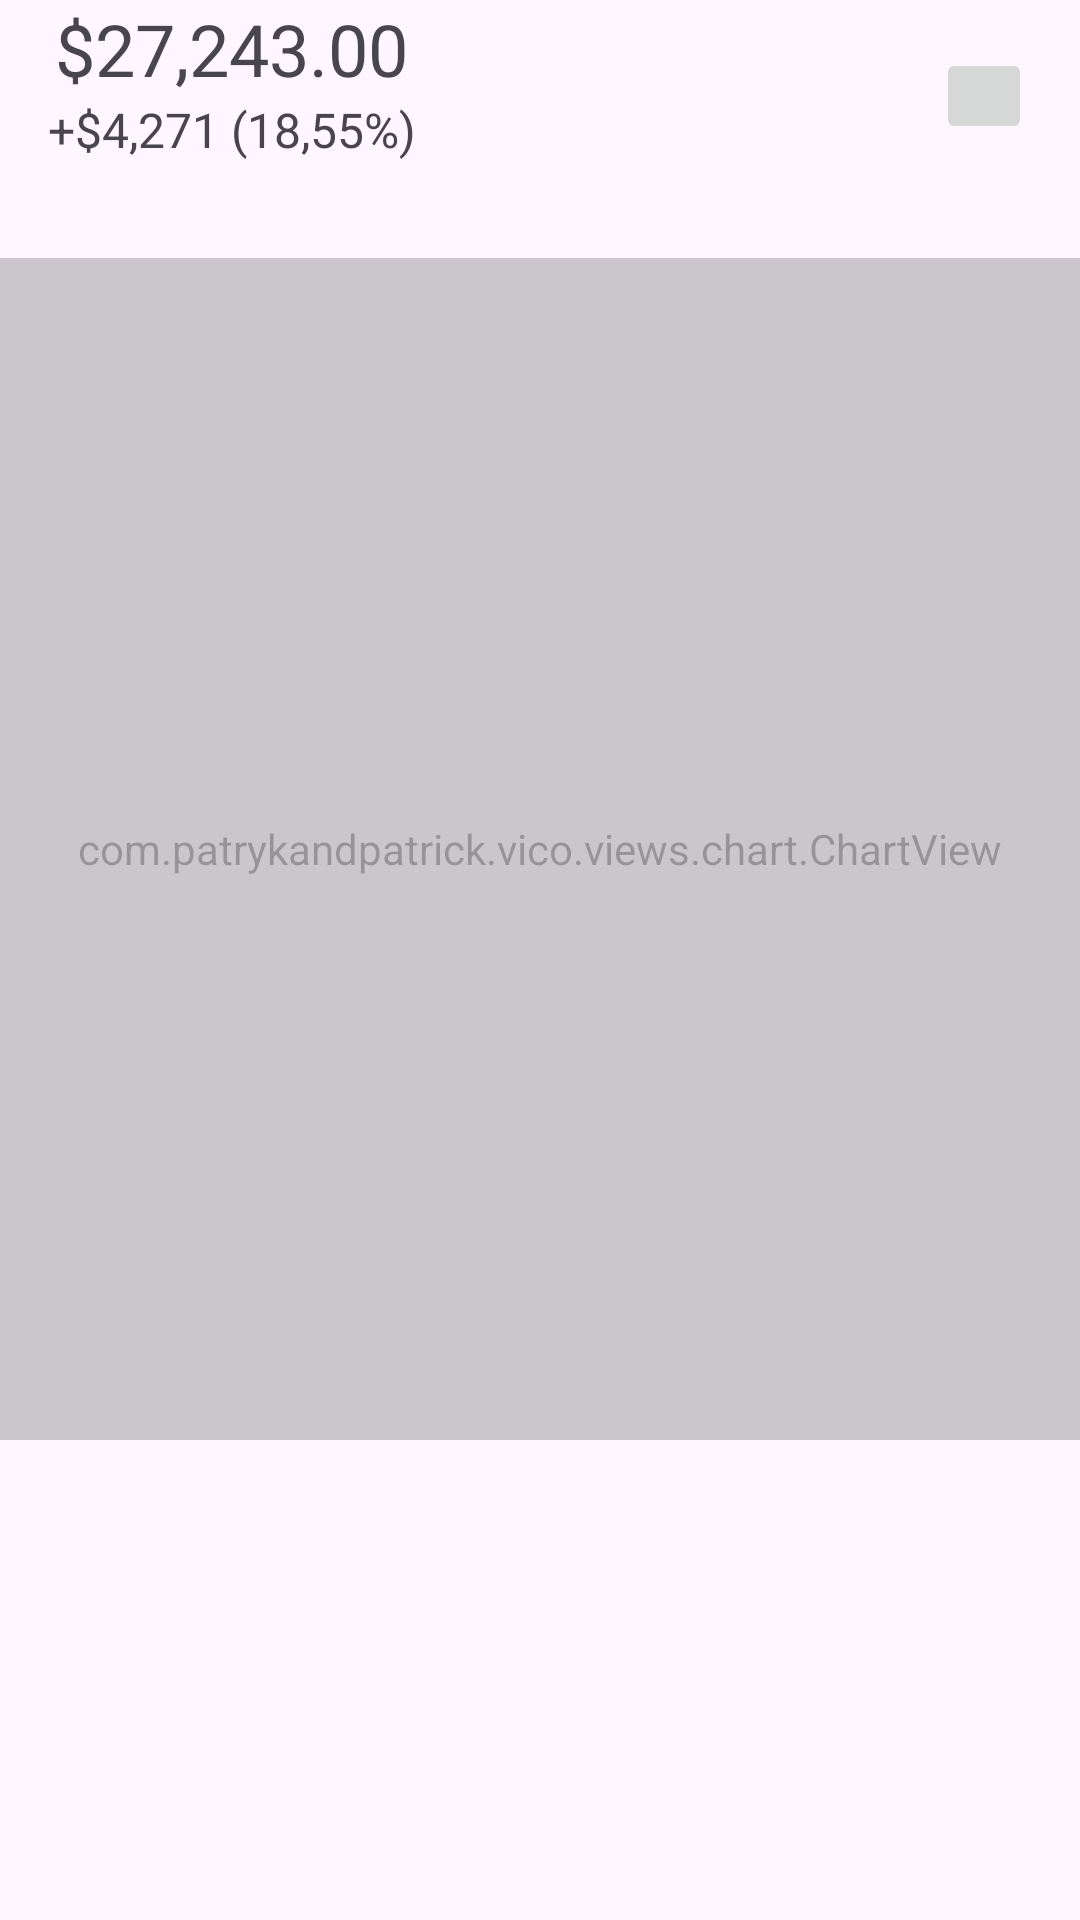

Reconstruct the res/layout file that produces this screen, plus the resources it refers to.
<!-- AndroidManifest.xml: application theme Theme.CryptoXMLProject -->
<!-- res/layout/content_coin_info_sheet_expanded.xml -->
<?xml version="1.0" encoding="utf-8"?>
<androidx.constraintlayout.widget.ConstraintLayout xmlns:android="http://schemas.android.com/apk/res/android"
    xmlns:app="http://schemas.android.com/apk/res-auto"
    android:layout_width="match_parent"
    android:layout_height="match_parent"
    android:animateLayoutChanges="true">

    <androidx.appcompat.widget.AppCompatImageButton
        android:layout_width="32dp"
        android:layout_height="32dp"
        android:layout_margin="16dp"
        android:src="@drawable/ic_settings"
        android:tint="@color/black"
        app:layout_constraintEnd_toEndOf="parent"
        app:layout_constraintTop_toTopOf="parent" />

    <LinearLayout
        android:id="@+id/linearLayout"
        android:layout_width="wrap_content"
        android:layout_height="wrap_content"
        android:layout_marginStart="16dp"
        android:layout_marginTop="0dp"
        android:gravity="center"
        android:orientation="vertical"
        app:layout_constraintStart_toStartOf="parent"
        app:layout_constraintTop_toTopOf="parent">

        <TextView
            android:id="@+id/coinInfoPriceTextView"
            android:layout_width="wrap_content"
            android:layout_height="wrap_content"
            android:text="$27,243.00"
            android:textSize="24sp" />

        <TextView
            android:id="@+id/coinInfoChangeTextView"
            android:layout_width="wrap_content"
            android:layout_height="wrap_content"
            android:text="+$4,271 (18,55%)"
            android:textSize="16sp" />
    </LinearLayout>

    <com.patrykandpatrick.vico.views.chart.ChartView
        android:id="@+id/coinInfoCollapsedChartView"
        android:layout_width="match_parent"
        android:layout_height="0dp"
        android:layout_marginVertical="32dp"
        android:alpha="0.4"
        android:elevation="0dp"
        app:chart="line"
        app:horizontalLayout="fullWidth"
        app:layout_constraintBottom_toTopOf="@+id/guideline2"
        app:layout_constraintEnd_toEndOf="parent"
        app:layout_constraintStart_toStartOf="parent"
        app:layout_constraintTop_toBottomOf="@+id/linearLayout"
        app:showStartAxis="true" />

    <androidx.constraintlayout.widget.Guideline
        android:id="@+id/guideline2"
        android:layout_width="wrap_content"
        android:layout_height="wrap_content"
        android:orientation="horizontal"
        app:layout_constraintGuide_percent="0.8" />

    <com.google.android.material.button.MaterialButtonToggleGroup
        android:id="@+id/materialButtonToggleGroup"
        android:layout_width="0dp"
        android:layout_height="wrap_content"
        app:layout_constraintEnd_toEndOf="parent"
        app:layout_constraintStart_toStartOf="parent"
        app:layout_constraintTop_toTopOf="@+id/guideline2"
        app:selectionRequired="true"
        app:singleSelection="true">

        <com.google.android.material.button.MaterialButton
            style="@style/ToggleButtonStyle"
            android:layout_width="0dp"
            android:layout_height="wrap_content" />

        <com.google.android.material.button.MaterialButton
            style="@style/ToggleButtonStyle"
            android:layout_width="0dp"
            android:layout_height="wrap_content" />

        <com.google.android.material.button.MaterialButton
            style="@style/ToggleButtonStyle"
            android:layout_width="0dp"
            android:layout_height="wrap_content" />

        <com.google.android.material.button.MaterialButton
            style="@style/ToggleButtonStyle"
            android:layout_width="0dp"
            android:layout_height="wrap_content" />

        <com.google.android.material.button.MaterialButton
            style="@style/ToggleButtonStyle"
            android:layout_width="0dp"
            android:layout_height="wrap_content" />

        <com.google.android.material.button.MaterialButton
            style="@style/ToggleButtonStyle"
            android:layout_width="0dp"
            android:layout_height="wrap_content" />
    </com.google.android.material.button.MaterialButtonToggleGroup>
</androidx.constraintlayout.widget.ConstraintLayout>
<!-- resources referenced by this layout -->
<resources>
  <style name="Theme.CryptoXMLProject" parent="Base.Theme.CryptoXMLProject" />
  <style name="Base.Theme.CryptoXMLProject" parent="Theme.Material3.DayNight.NoActionBar">
          
          
      </style>
  <!-- not gathered from this repository: default colours our renderer supplied (Android Studio template values) -->
  <color name="black">#FF000000</color>
</resources>
